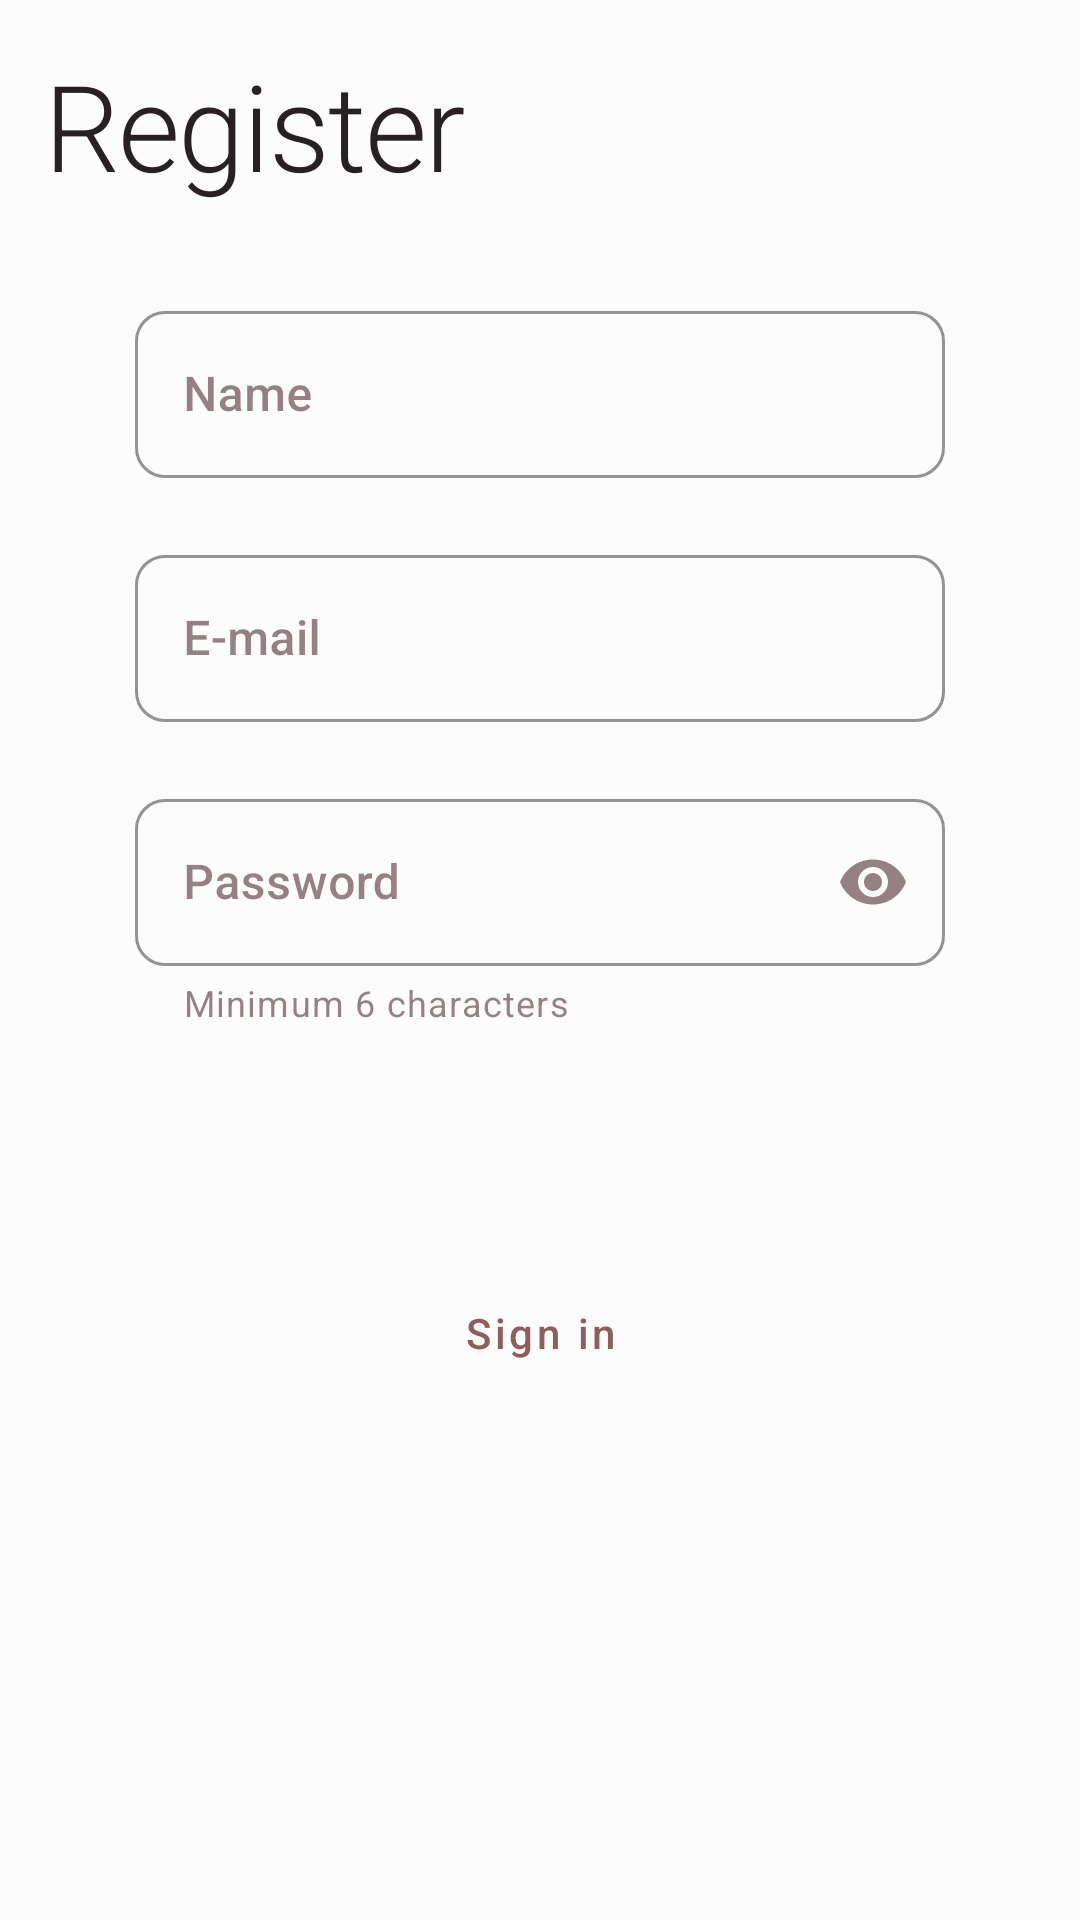

Write the Android layout XML for this screen, with the resource values it uses.
<!-- AndroidManifest.xml: application theme AppTheme -->
<!-- res/layout/activity_register.xml -->
<?xml version="1.0" encoding="utf-8"?>
<LinearLayout xmlns:android="http://schemas.android.com/apk/res/android"
    xmlns:app="http://schemas.android.com/apk/res-auto"
    xmlns:tools="http://schemas.android.com/tools"
    android:layout_width="match_parent"
    android:layout_height="match_parent"
    android:padding="15dp"
    android:orientation="vertical"
    tools:context=".activities.RegisterActivity">

    <TextView
        style="@style/TextAppearance.App.Headline1"
        android:layout_width="match_parent"
        android:layout_height="wrap_content"
        android:text="@string/register" />

    <LinearLayout
        android:layout_width="match_parent"
        android:layout_height="wrap_content"
        android:layout_margin="30dp"
        android:gravity="center"
        android:orientation="vertical">

        <com.google.android.material.textfield.TextInputLayout
            android:id="@+id/register_layout_name"
            android:layout_width="match_parent"
            android:layout_height="wrap_content"
            android:hint="@string/name"
            app:errorEnabled="true">

            <com.google.android.material.textfield.TextInputEditText
                android:id="@+id/register_edit_name"
                android:layout_width="match_parent"
                android:layout_height="wrap_content"
                android:inputType="textCapWords"
                android:singleLine="true" />
        </com.google.android.material.textfield.TextInputLayout>

        <com.google.android.material.textfield.TextInputLayout
            android:id="@+id/register_layout_email"
            android:layout_width="match_parent"
            android:layout_height="wrap_content"
            android:hint="@string/e_mail"
            app:errorEnabled="true">

            <com.google.android.material.textfield.TextInputEditText
                android:id="@+id/register_edit_email"
                android:layout_width="match_parent"
                android:layout_height="wrap_content"
                android:inputType="textEmailAddress"
                android:singleLine="true" />
        </com.google.android.material.textfield.TextInputLayout>

        <com.google.android.material.textfield.TextInputLayout
            android:id="@+id/register_layout_password"
            android:layout_width="match_parent"
            android:layout_height="wrap_content"
            android:hint="@string/password"
            app:endIconMode="password_toggle"
            app:errorEnabled="true"
            app:helperText="@string/minimumPassword">

            <com.google.android.material.textfield.TextInputEditText
                android:id="@+id/register_edit_password"
                android:layout_width="match_parent"
                android:layout_height="wrap_content"
                android:inputType="textPassword"
                android:singleLine="true" />

        </com.google.android.material.textfield.TextInputLayout>

        
        <com.google.android.material.progressindicator.CircularProgressIndicator
            android:id="@+id/register_progress_bar"
            android:layout_width="wrap_content"
            android:layout_height="wrap_content"
            android:visibility="gone" />

        <Button
            android:id="@+id/register_btn_register"
            style="@style/Widget.App.Button.Primary"
            android:layout_width="match_parent"
            android:layout_height="wrap_content"
            android:layout_marginTop="15dp"
            android:layout_marginBottom="15dp"
            android:text="@string/register" />

        <Button
            android:id="@+id/register_btn_signin"
            style="@style/Widget.App.Button.OutlinedButton"
            android:layout_width="match_parent"
            android:layout_height="wrap_content"
            android:text="@string/sign_in" />

    </LinearLayout>
</LinearLayout>
<!-- resources referenced by this layout -->
<resources>
  <string name="e_mail">E-mail</string>
  <string name="minimumPassword">Minimum 6 characters</string>
  <string name="name">Name</string>
  <string name="password">Password</string>
  <string name="register">Register</string>
  <string name="sign_in">Sign in</string>
  <color name="secondary_color_900">#282121</color>
  <style name="TextAppearance.App.Button" parent="TextAppearance.MaterialComponents.Button">
          <item name="android:textSize">14sp</item>
          <item name="android:textColor">@color/primary_color_900</item>
          <item name="android:spacing">1.25dp</item>
      </style>
  <color name="primary_color_500">#905d5d</color>
  <color name="secondary_color_50">#fdfcfc</color>
  <color name="secondary_color_100">#fdf3f3</color>
  <color name="secondary_color_700">#696161</color>
  <color name="error">#b00020</color>
  <color name="primary_color_900">#502f34</color>
  <color name="secondary_color_600">#7d7575</color>
  <style name="TextAppearance.App.Body" parent="TextAppearance.MaterialComponents.Body1">
          <item name="android:textSize">16sp</item>
          <item name="android:textColor">@color/secondary_color_900</item>
          <item name="android:textFontWeight">500</item>
          <item name="android:spacing">0.5dp</item>
      </style>
  <style name="ShapeAppearance.App.SmallComponent" parent="ShapeAppearance.MaterialComponents.SmallComponent">
          <item name="cornerFamily">rounded</item>
          <item name="cornerSize">10dp</item>
      </style>
  <style name="ShapeAppearance.App.MediumComponent" parent="ShapeAppearance.MaterialComponents.MediumComponent">
          <item name="cornerFamily">rounded</item>
          <item name="cornerSize">10dp</item>
      </style>
  <style name="Widget.App.Button.TextButton" parent="Widget.MaterialComponents.Button.TextButton">
          <item name="android:textColor">@color/primary_color_900</item>
          <item name="android:textAllCaps">false</item>
          <item name="android:textSize">12sp</item>
      </style>
  <style name="AppCard" parent="Widget.MaterialComponents.CardView">
          <item name="cardElevation">8dp</item>
          <item name="cardPreventCornerOverlap">true</item>
      </style>
  <style name="AppBottomNavigation" parent="Widget.MaterialComponents.BottomNavigationView.Colored">
          <item name="backgroundTint">@color/secondary_color_50</item>
          <item name="itemTextColor">@color/primary_color_900</item>
          <item name="itemIconTint">@color/primary_color_900</item>
      </style>
  <style name="Widget.App.Toolbar" parent="Widget.MaterialComponents.Toolbar.Primary">
          <item name="titleTextAppearance">@style/TextAppearance.App.Headline3</item>
      </style>
  <style name="Widget.App.MaterialDivider" parent="Widget.MaterialComponents.MaterialDivider" />
  <style name="Widget.App.Chip" parent="Widget.MaterialComponents.Chip.Choice">
          <item name="chipBackgroundColor">@drawable/background_chip</item>
          <item name="android:textColor">@drawable/text_chip</item>
          <item name="checkedIconVisible">false</item>
      </style>
  <color name="primary_color_700">#714849</color>
  <color name="secondary_color_800">#494242</color>
  <color name="primary_color_800">#613c40</color>
  <color name="primary_color_300">#b58f8e</color>
  <color name="primary_color_200">#cdafae</color>
  <!-- drawable text_chip (drawable) -->
  <?xml version="1.0" encoding="utf-8"?>
  <selector xmlns:android="http://schemas.android.com/apk/res/android">
      <item android:state_checked="true" android:color="@color/secondary_color_50"/>
      <item android:state_checked="false" android:color="@color/primary_color_700"/>
  </selector>
  <color name="secondary_color_200">#f7eded</color>
</resources>
